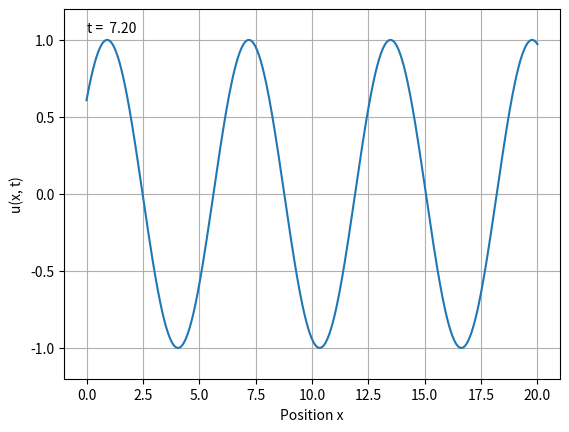

This chart was generated by the following Python code: (Note: this script raises an exception after producing the figure.)
"""Listing 2.11, page 61"""

import numpy as np
import matplotlib.pyplot as plt
import matplotlib.animation

x = np.linspace(0, 20, 500)

omega = 1.      # time-frequency
k = 1.          # spatial frequency
dt = 0.02       # time step

fig = plt.figure()
ax = fig.add_subplot(1, 1, 1)
ax.set_ylim(-1.2, 1.2)
ax.set_xlabel('Position x')
ax.set_ylabel('u(x, t)')
ax.grid()

plot, = ax.plot(x, 0 * x)
text = ax.text(0.0, 1.05, '')

def update(n):
    t = n * dt
    u = np.cos(k * x - omega * t)

    plot.set_ydata(u)
    text.set_text(f't = {t:5.2f}')

    return plot, text

# ani = matplotlib.animation.FuncAnimation(fig, update, interval=30, blit=True)
# plt.show()

ani = matplotlib.animation.FuncAnimation(fig, update, frames=1000, blit=True)
ani.save('animated_sine.mpg', fps=30)
